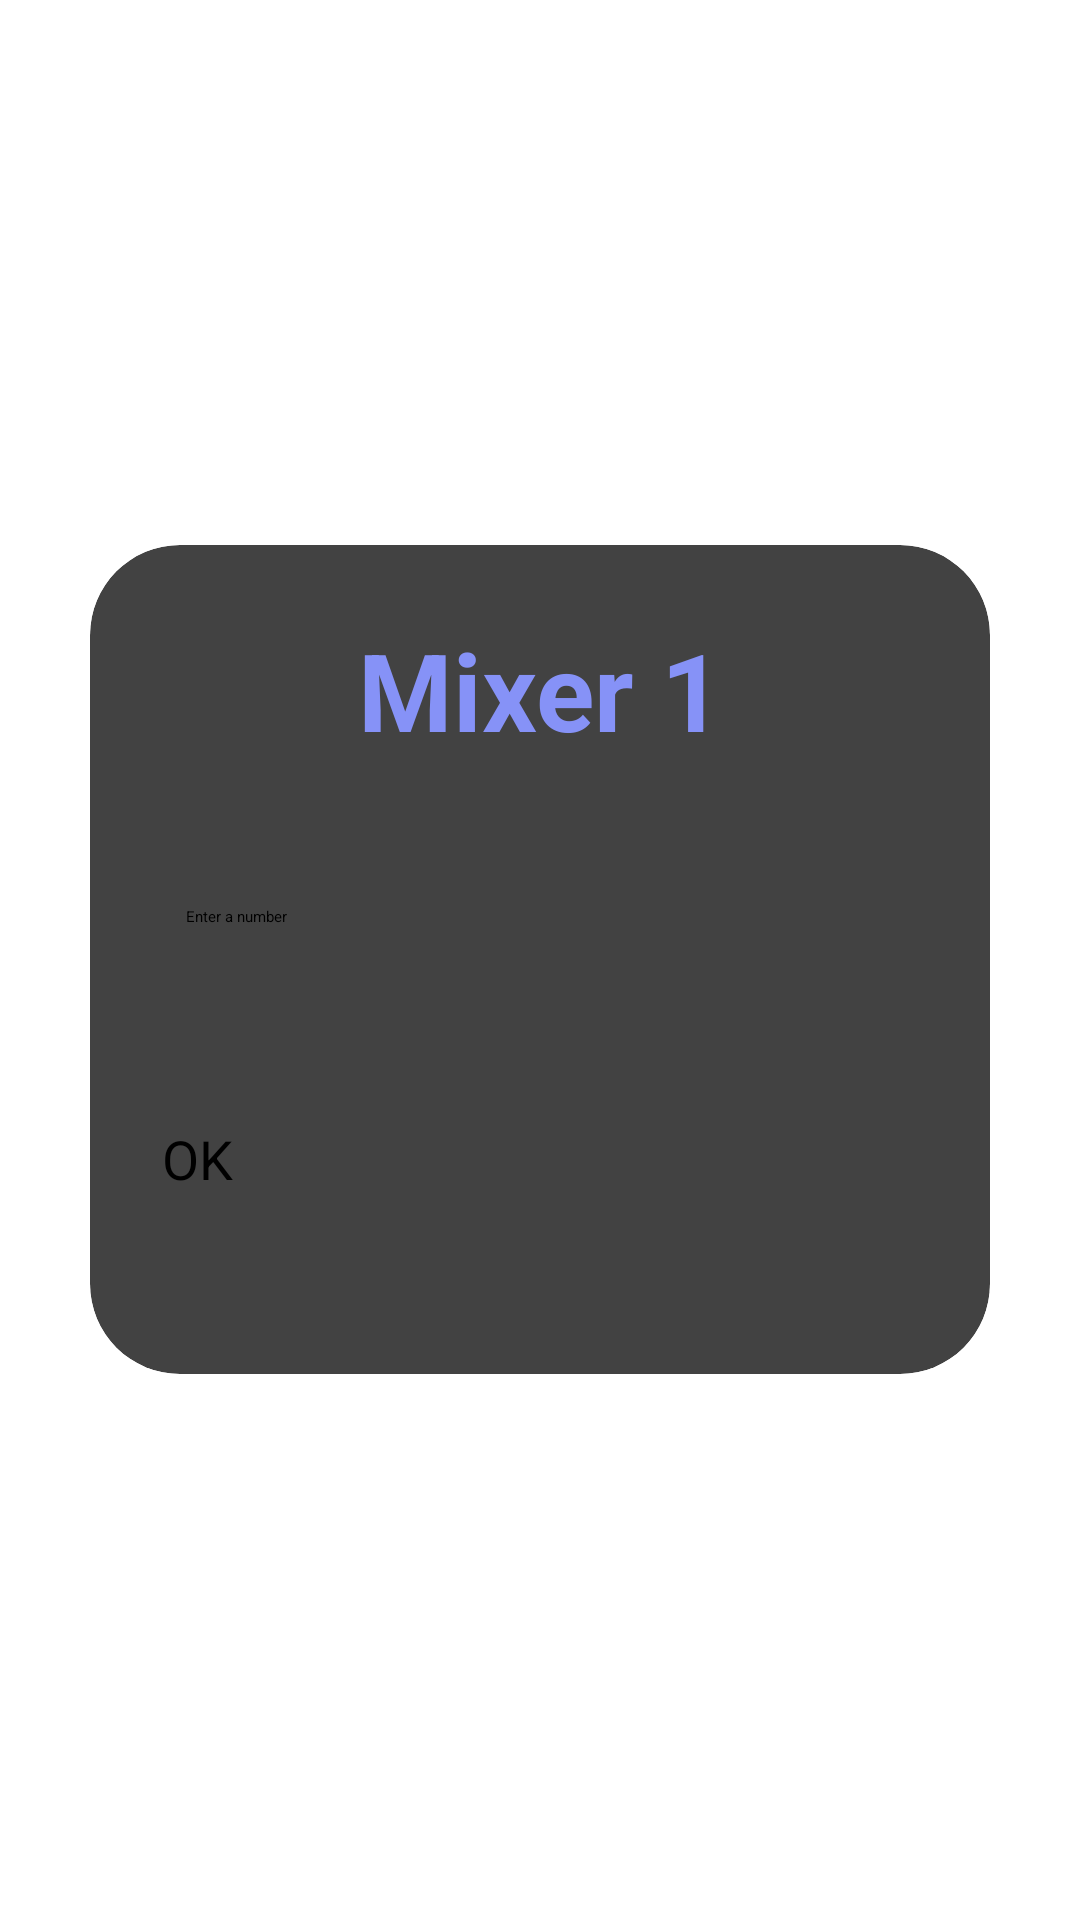

Produce the Android XML layout that renders to this screen, including the resource entries it uses.
<!-- AndroidManifest.xml: application theme Theme.Demo_IOT_App -->
<!-- res/layout/activity_mixer1.xml -->
<?xml version="1.0" encoding="utf-8"?>
<LinearLayout
    xmlns:android="http://schemas.android.com/apk/res/android"
    xmlns:app="http://schemas.android.com/apk/res-auto"
    xmlns:tools="http://schemas.android.com/tools"
    xmlns:card_view="http://schemas.android.com/apk/res-auto"
    android:layout_width="match_parent"
    android:layout_height="match_parent"
    android:orientation="vertical"
    android:gravity="center"
    tools:context=".MainActivity">

    <androidx.cardview.widget.CardView
        android:layout_width="match_parent"
        android:layout_height="wrap_content"
        android:layout_margin="30dp"
        app:cardCornerRadius="30dp"
        app:cardElevation="20dp"
        android:background="@drawable/custom_edittext">

        <LinearLayout
            android:layout_width="match_parent"
            android:layout_height="wrap_content"
            android:layout_gravity="center_horizontal"
            android:orientation="vertical"
            android:padding="24dp">


            <TextView
                android:id="@+id/loginText"
                android:layout_width="match_parent"
                android:layout_height="wrap_content"
                android:text="Mixer 1"
                android:textAlignment="center"
                android:textColor="@color/purple"
                android:textSize="36sp"
                android:hint="Username"
                android:textStyle="bold"
                tools:ignore="HardcodedText" />

            <EditText
                android:id="@+id/mixer1"
                android:layout_width="match_parent"
                android:layout_height="50dp"
                android:layout_marginTop="40dp"
                android:background="@drawable/custom_edittext"
                android:hint="Enter a number"
                android:drawableLeft="@drawable/ic_baseline_person_24"
                android:drawablePadding="8dp"
                android:padding="8dp"
                android:textColor="@color/black"
                android:textColorHighlight="@color/cardview_dark_background" />

            <Button
                android:id="@+id/mixer1Button"
                android:layout_width="match_parent"
                android:layout_height="60dp"
                android:layout_marginTop="30dp"
                android:backgroundTint="@color/purple"
                android:text="OK"
                android:textSize="18sp"
                app:cornerRadius="20dp" />

        </LinearLayout>

    </androidx.cardview.widget.CardView>

</LinearLayout>
<!-- resources referenced by this layout -->
<resources>
  <color name="black">#FF000000</color>
  <color name="purple">#8692f7</color>
</resources>
